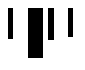
D3 v3 page, settled after 360 driven frames (6 s of simulated time); the page loaded 1 data file(s).


// ── using_json.js
window.onload = function() {
  var data = d3.json("example_data.json", function(error, people) {
    d3.select("#people")
      .selectAll("rect")
      .data(people)
      .enter() // for all the elements that aren't in the dom do..
        .append("rect")
        .attr('height', function(person) { return person.age; }) //age
        .attr('width', function(person) { return person.year_experience; })
        .attr('x', function(person, index) { return index * 20 })
  })
};


### data: example_data.json
[
 {
  "name": "David",
  "age": 31,
  "year_experience": 5
 },
 {
  "name": "Tom",
  "age": 50,
  "year_experience": 15
 },
 {
  "name": "Chris",
  "age": 32,
  "year_experience": 6
 },
 {
  "name": "Alex",
  "age": 29,
  "year_experience": 5
 }
]